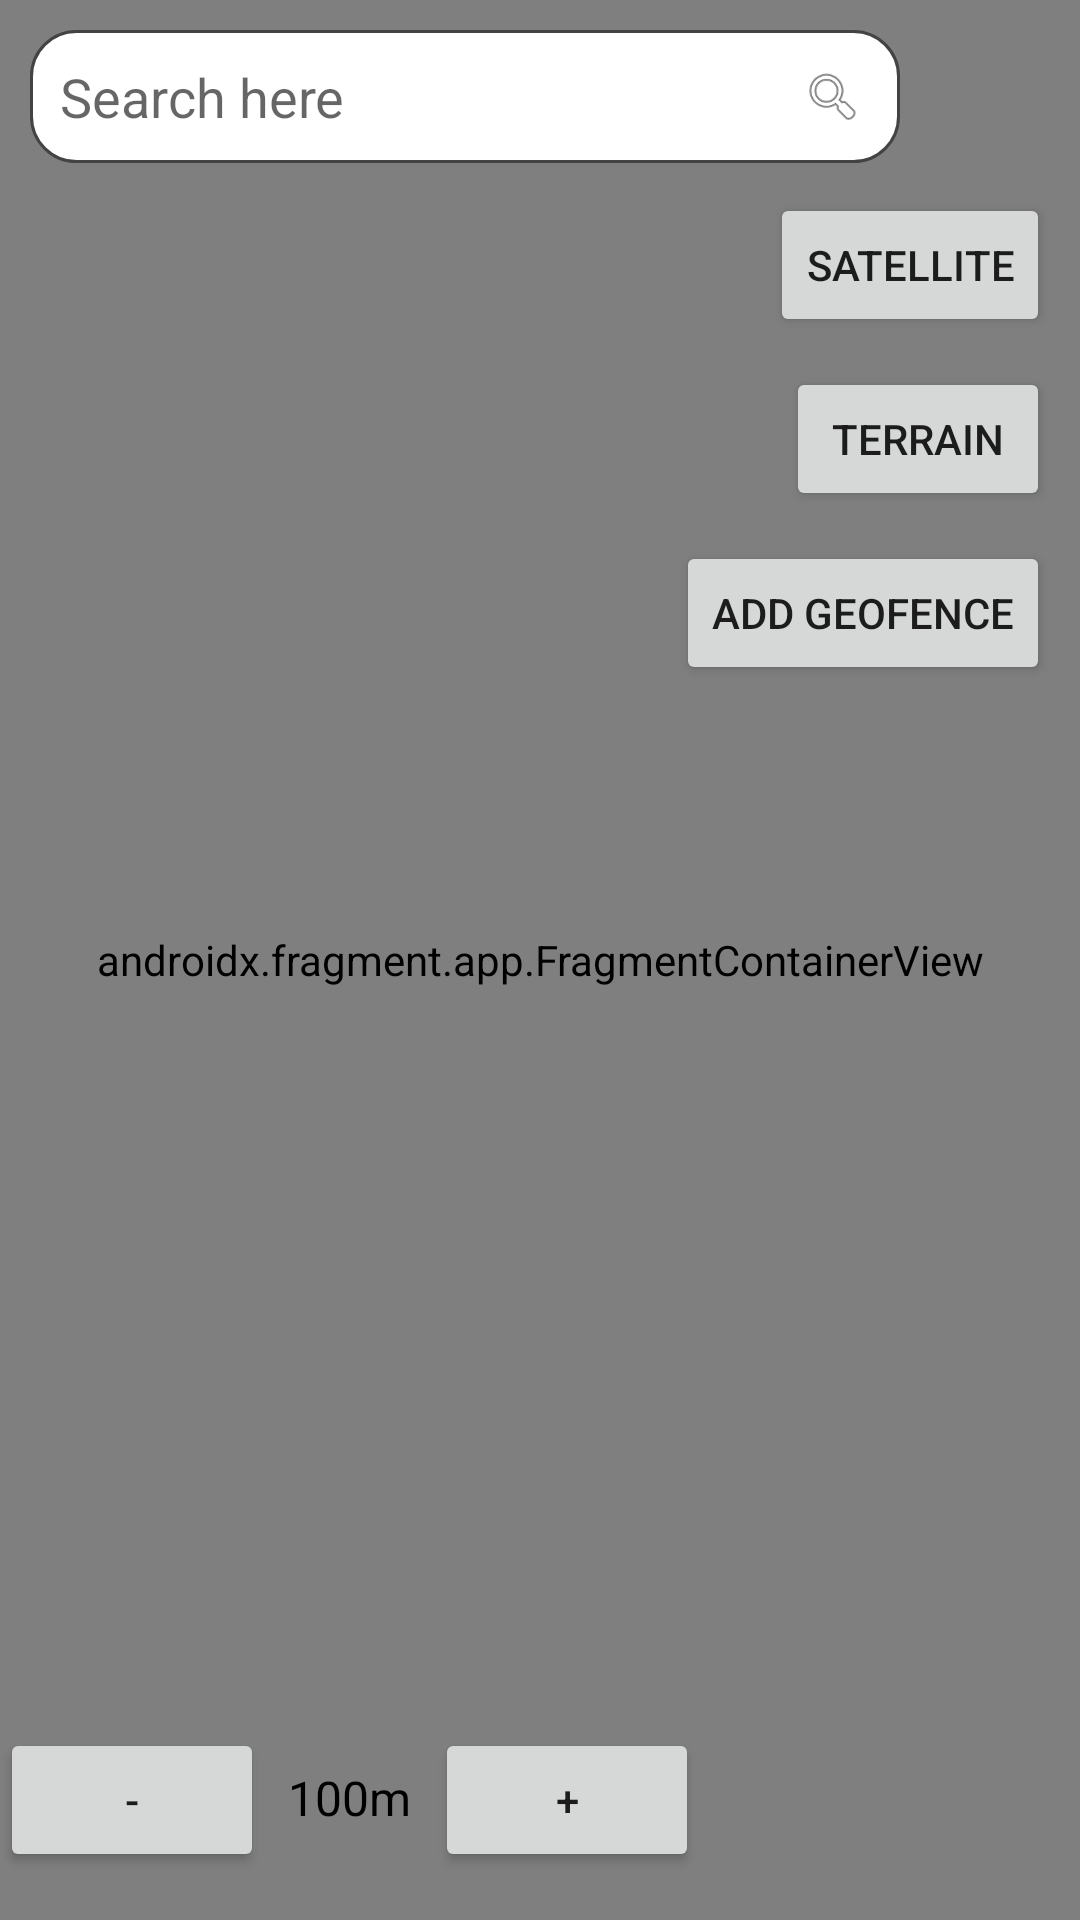

Here is an Android app screen rendered from its layout file. Give the layout XML and the strings, colors and styles it references.
<!-- AndroidManifest.xml: application theme Theme.BottomNavigation -->
<!-- res/layout/fragment_maps.xml -->
<?xml version="1.0" encoding="utf-8"?>
<androidx.constraintlayout.widget.ConstraintLayout xmlns:android="http://schemas.android.com/apk/res/android"
    xmlns:app="http://schemas.android.com/apk/res-auto"
    xmlns:tools="http://schemas.android.com/tools"
    android:id="@+id/map_container"
    android:layout_width="match_parent"
    android:layout_height="match_parent"
    tools:context=".MapsFragment">

    <androidx.fragment.app.FragmentContainerView
        android:id="@+id/map"
        android:name="com.google.android.gms.maps.SupportMapFragment"
        android:layout_width="match_parent"
        android:layout_height="match_parent" />

    <androidx.appcompat.widget.AppCompatEditText
        android:id="@+id/et_search"
        android:layout_width="0dp"
        android:layout_height="wrap_content"
        android:layout_marginStart="10dp"
        android:layout_marginTop="10dp"
        android:layout_marginEnd="60dp"
        android:background="@drawable/edit_background"
        android:hint="@string/search_here"
        android:padding="10dp"
        app:layout_constraintEnd_toEndOf="parent"
        app:layout_constraintStart_toStartOf="parent"
        app:layout_constraintTop_toTopOf="parent" />

    <androidx.appcompat.widget.AppCompatImageView
        android:id="@+id/ivSearch"
        android:layout_width="45dp"
        android:layout_height="45dp"
        android:padding="12dp"
        android:src="@android:drawable/ic_menu_search"
        app:layout_constraintBottom_toBottomOf="@+id/et_search"
        app:layout_constraintEnd_toEndOf="@+id/et_search"
        app:layout_constraintTop_toTopOf="@+id/et_search" />

    <androidx.appcompat.widget.AppCompatButton
        android:id="@+id/btnSatellite"
        android:layout_width="wrap_content"
        android:layout_height="wrap_content"
        android:layout_margin="10dp"
        android:text="@string/satellite"
        app:layout_constraintEnd_toEndOf="parent"
        app:layout_constraintTop_toBottomOf="@+id/et_search" />

    <androidx.appcompat.widget.AppCompatButton
        android:id="@+id/btnTerrain"
        android:layout_width="wrap_content"
        android:layout_height="wrap_content"
        android:layout_margin="10dp"
        android:text="@string/terrain"
        app:layout_constraintEnd_toEndOf="parent"
        app:layout_constraintTop_toBottomOf="@+id/btnSatellite" />

    <androidx.appcompat.widget.AppCompatButton
        android:id="@+id/btnAddGeofence"
        android:layout_width="wrap_content"
        android:layout_height="wrap_content"
        android:layout_margin="10dp"
        android:text="Add Geofence"
        app:layout_constraintEnd_toEndOf="parent"
        app:layout_constraintTop_toBottomOf="@+id/btnTerrain" />

    <androidx.appcompat.widget.LinearLayoutCompat
        android:layout_width="wrap_content"
        android:layout_height="wrap_content"
        android:layout_marginEnd="16dp"
        android:layout_marginBottom="16dp"
        android:orientation="vertical"
        app:layout_constraintBottom_toBottomOf="parent"
        app:layout_constraintStart_toStartOf="parent">

        <androidx.appcompat.widget.LinearLayoutCompat
            android:layout_width="wrap_content"
            android:layout_height="wrap_content"
            android:orientation="horizontal">

            <androidx.appcompat.widget.AppCompatButton
                android:id="@+id/btnDecreaseRadius"
                android:layout_width="wrap_content"
                android:layout_height="wrap_content"
                android:text="-" />

            <androidx.appcompat.widget.AppCompatTextView
                android:id="@+id/tvRadius"
                android:layout_width="wrap_content"
                android:layout_height="wrap_content"
                android:layout_marginHorizontal="8dp"
                android:text="100m"
                android:textColor="@android:color/black"
                android:textSize="16sp" />

            <androidx.appcompat.widget.AppCompatButton
                android:id="@+id/btnIncreaseRadius"
                android:layout_width="wrap_content"
                android:layout_height="wrap_content"
                android:text="+" />
        </androidx.appcompat.widget.LinearLayoutCompat>
    </androidx.appcompat.widget.LinearLayoutCompat>

    <com.airbnb.lottie.LottieAnimationView
        android:id="@+id/mapProgressBar"
        android:layout_width="wrap_content"
        android:layout_height="wrap_content"
        android:visibility="gone"
        app:lottie_fileName="lottie_progress_bar.json"
        app:lottie_autoPlay="true"
        app:lottie_loop="true"
        app:layout_constraintTop_toTopOf="parent"
        app:layout_constraintBottom_toBottomOf="parent"
        app:layout_constraintStart_toStartOf="parent"
        app:layout_constraintEnd_toEndOf="parent"/>


</androidx.constraintlayout.widget.ConstraintLayout>
<!-- resources referenced by this layout -->
<resources>
  <!-- drawable edit_background (drawable) -->
  <?xml version="1.0" encoding="utf-8"?>
  <shape xmlns:android="http://schemas.android.com/apk/res/android"
      android:shape="rectangle">
      <solid android:color="#FFFFFF"/>
      <stroke
          android:width="1dp"
          android:color="#414345"/>
      <corners android:radius="15dp"/>
      <padding
          android:left="10dp"
          android:right="10dp"
          android:top="8dp"
          android:bottom="8dp"/>
  </shape>
  <string name="satellite">Satellite</string>
  <string name="search_here">Search here</string>
  <string name="terrain">Terrain</string>
  <style name="Theme.BottomNavigation" parent="Theme.AppCompat.DayNight.NoActionBar">
          <item name="colorPrimary">@color/lavender</item>
          <item name="colorPrimaryDark">@color/lavender</item>
          <item name="colorAccent">@color/teal_200</item>
          <item name="android:statusBarColor">?attr/colorPrimaryDark</item>
      </style>
  <color name="lavender">#8692f7</color>
  <color name="teal_200">#FF03DAC5</color>
</resources>
